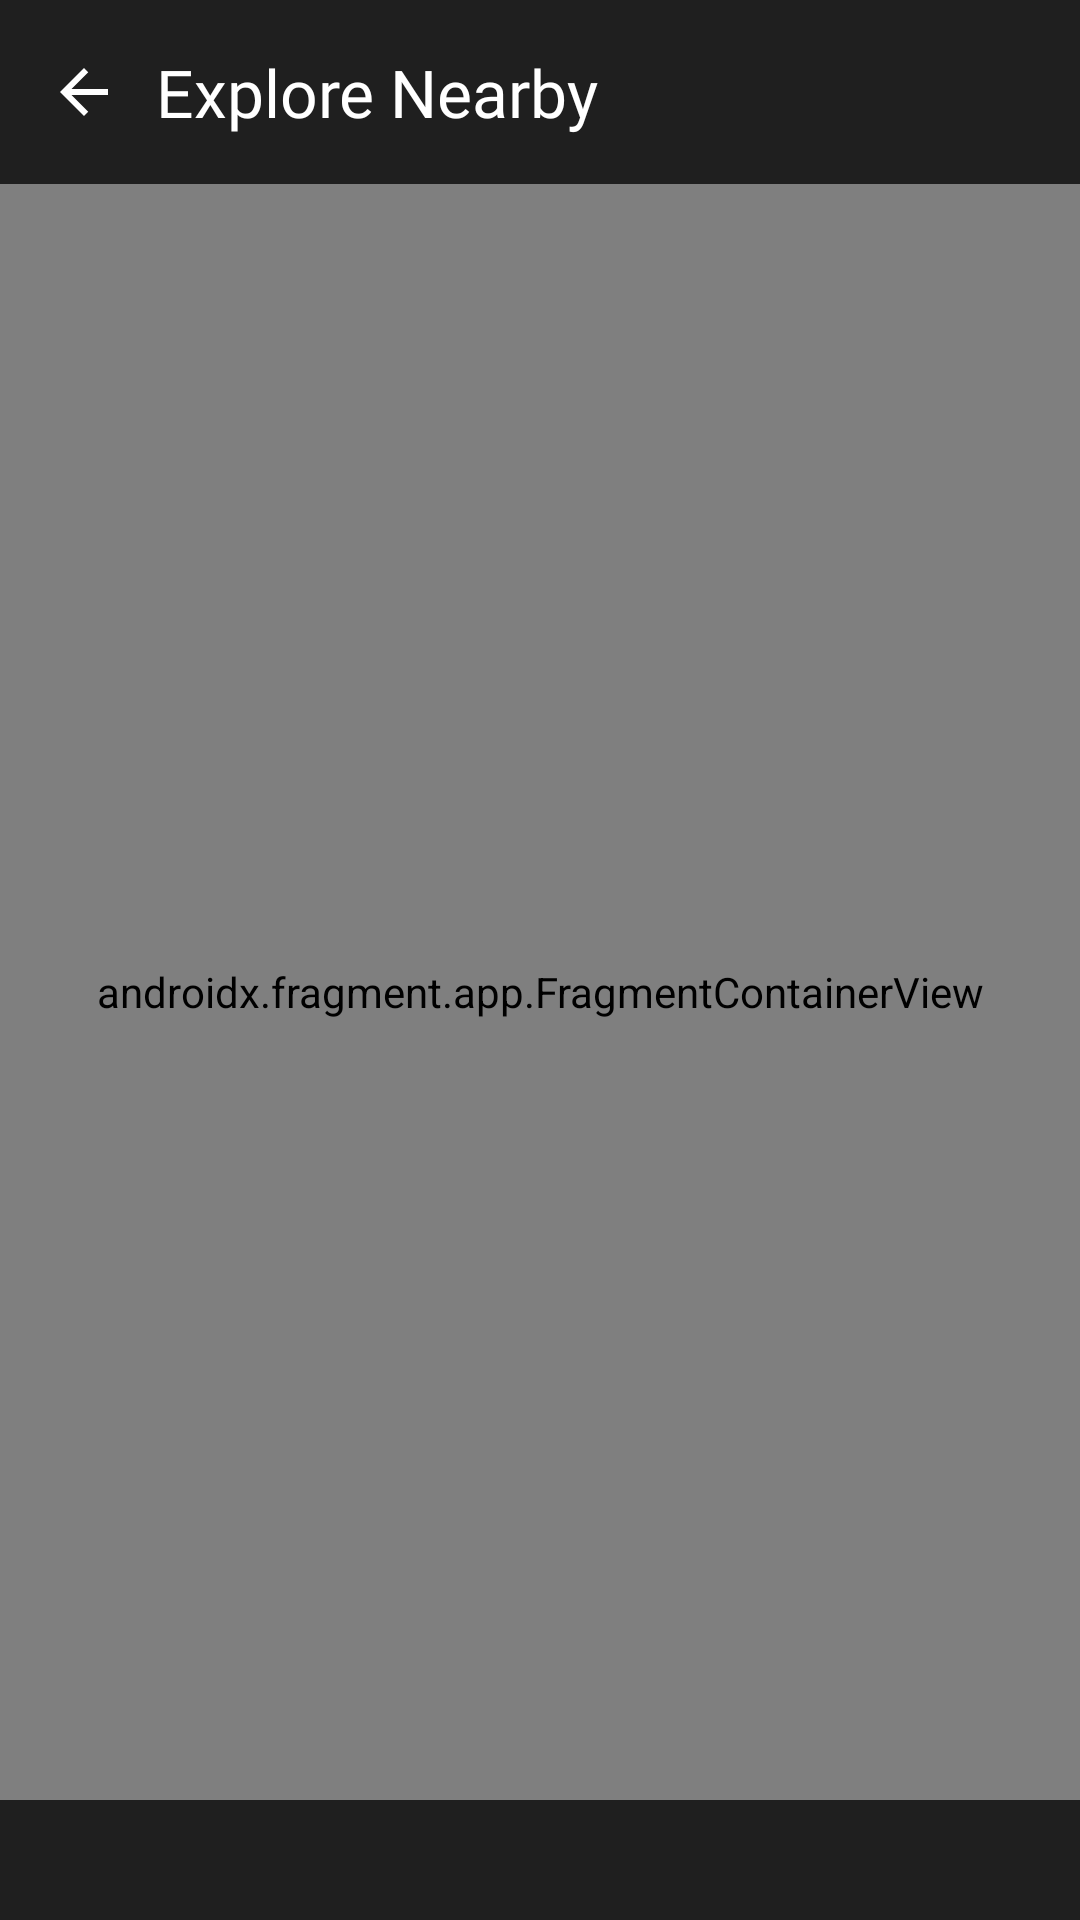

The Android layout XML behind this screen, and the referenced resources:
<!-- AndroidManifest.xml: application theme Theme.Matata -->
<!-- res/layout/explore_events.xml -->
<?xml version="1.0" encoding="utf-8"?>
<androidx.constraintlayout.widget.ConstraintLayout xmlns:android="http://schemas.android.com/apk/res/android"
    xmlns:app="http://schemas.android.com/apk/res-auto"
    android:layout_width="match_parent"
    android:layout_height="match_parent"
    xmlns:tools="http://schemas.android.com/tools">

    <LinearLayout
        android:layout_width="match_parent"
        android:layout_height="match_parent"
        android:orientation="vertical"
        android:background="#1F1F1F"
        app:layout_constraintBottom_toBottomOf="parent"
        app:layout_constraintEnd_toEndOf="parent"
        app:layout_constraintStart_toStartOf="parent"
        app:layout_constraintTop_toTopOf="parent">

        <androidx.constraintlayout.widget.ConstraintLayout
            android:id="@+id/headerLayout"
            android:layout_width="match_parent"
            android:layout_height="wrap_content"
            android:paddingStart="16dp"
            android:paddingEnd="16dp"
            android:paddingTop="16dp"
            android:paddingBottom="16dp"
            tools:ignore="MissingConstraints">

            <ImageView
                android:id="@+id/goBackMap"
                android:layout_width="24dp"
                android:layout_height="24dp"
                android:src="@drawable/ic_back_arrow"
                android:contentDescription="@string/back_button"
                app:tint="@color/white"
                app:layout_constraintStart_toStartOf="parent"
                app:layout_constraintTop_toTopOf="parent"
                app:layout_constraintBottom_toBottomOf="parent" />

            <TextView
                android:id="@+id/headerText"
                android:layout_width="0dp"
                android:layout_height="wrap_content"
                android:text="Explore Nearby"
                android:textSize="22sp"
                android:textColor="@color/white"
                android:fontFamily="@font/sansation_regular"
                app:layout_constraintStart_toEndOf="@id/goBackMap"
                app:layout_constraintTop_toTopOf="parent"
                app:layout_constraintBottom_toBottomOf="parent"
                android:layout_marginStart="12dp"
                android:layout_marginEnd="12dp"
                android:maxWidth="300dp" />
        </androidx.constraintlayout.widget.ConstraintLayout>


        <LinearLayout
            android:layout_width="match_parent"
            android:layout_height="wrap_content"
            android:visibility="gone"
            android:orientation="horizontal">

            <LinearLayout
                android:layout_width="match_parent"
                android:layout_height="match_parent"
                android:layout_weight="1"
                android:layout_gravity="center_horizontal"
                android:orientation="horizontal">

                <TextView
                    android:layout_width="wrap_content"
                    android:layout_height="wrap_content"
                    android:alpha="0.8"
                    android:text="Map View"
                    android:textColor="@color/white"
                    android:textSize="20dp" />

                <Switch
                    android:id="@+id/switch1"
                    android:layout_width="wrap_content"
                    android:layout_height="wrap_content"
                    android:layout_gravity="center" />

                <TextView
                    android:layout_width="wrap_content"
                    android:layout_height="wrap_content"
                    android:alpha="0.8"
                    android:text="List View"
                    android:textColor="@color/white"
                    android:textSize="20dp" />
            </LinearLayout>


        </LinearLayout>


        <androidx.fragment.app.FragmentContainerView
            android:id="@+id/map_display"
            android:layout_width="match_parent"
            android:layout_height="wrap_content"
            android:layout_weight="1"
            android:name="com.example.matata.MapsActivity" />

        <LinearLayout
            android:id="@+id/maps_footer"
            android:layout_width="match_parent"
            android:layout_height="wrap_content"
            android:orientation="horizontal">

            <ImageView
                android:layout_width="40dp"
                android:layout_height="40dp"
                android:layout_gravity="center"
                android:layout_weight="1"
                />

        </LinearLayout>
    </LinearLayout>
</androidx.constraintlayout.widget.ConstraintLayout>
<!-- resources referenced by this layout -->
<resources>
  <color name="white">#FFFFFFFF</color>
  <!-- drawable ic_back_arrow (drawable) -->
  <?xml version="1.0" encoding="utf-8"?>
  <vector xmlns:android="http://schemas.android.com/apk/res/android"
      android:width="24dp"
      android:height="24dp"
      android:viewportWidth="24"
      android:viewportHeight="24">
      <path
          android:fillColor="#4A90E2"
          android:pathData="M20,11H7.83l5.59,-5.59L12,4l-8,8 8,8 1.41,-1.41L7.83,13H20v-2z"/>
  </vector>
  <string name="back_button">Back Button</string>
  <style name="Theme.Matata" parent="Base.Theme.Matata" />
  <style name="Base.Theme.Matata" parent="Theme.MaterialComponents.DayNight.NoActionBar">
          
          
      </style>
</resources>
